Run: headless pygame with SDL's dummy video driver; simulated clock (each Clock.tick advances the game by its frame time, no real sleeping); random seed 0; keys injected as events and as key.get_pressed() state; no mouse input.
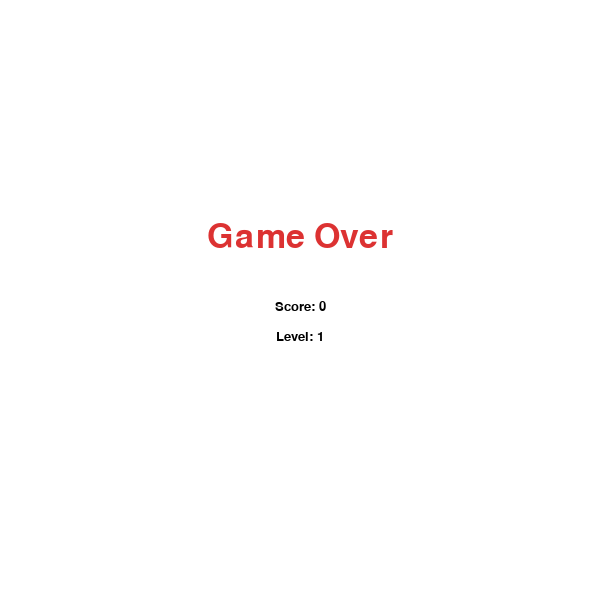
Frame 1 of 1 · flips 1–60 · no input (game ended)

The pygame program that drew these frames:

import pygame
import sys
import random

pygame.init()

# Screen settings
CELL = 20
WIDTH = 600
HEIGHT = 600
SCREEN = pygame.display.set_mode((WIDTH, HEIGHT))
pygame.display.set_caption("Snake")

# Colors
WHITE = (255, 255, 255)
BLACK = (0, 0, 0)
GREEN = (0, 180, 0)
DARK_GREEN = (0, 120, 0)
RED = (220, 50, 50)
BLUE = (50, 100, 220)
GRAY = (220, 220, 220)

# Fonts
font = pygame.font.SysFont("Verdana", 20)
big_font = pygame.font.SysFont("Verdana", 50)

clock = pygame.time.Clock()

# Snake initial data
snake = [(100, 100), (80, 100), (60, 100)]
dx = CELL
dy = 0

# Food initial position
food = (300, 300)

# Game variables
score = 0
level = 1
speed = 8

# Example walls inside field
walls = []
for x in range(200, 400, CELL):
    walls.append((x, 200))
for x in range(100, 300, CELL):
    walls.append((x, 400))


def draw_grid():
    """Draw light grid for the playing field."""
    for x in range(0, WIDTH, CELL):
        pygame.draw.line(SCREEN, GRAY, (x, 0), (x, HEIGHT))
    for y in range(0, HEIGHT, CELL):
        pygame.draw.line(SCREEN, GRAY, (0, y), (WIDTH, y))


def draw_snake():
    """Draw snake head and body."""
    for i, block in enumerate(snake):
        color = DARK_GREEN if i == 0 else GREEN
        pygame.draw.rect(SCREEN, color, (block[0], block[1], CELL, CELL))
        pygame.draw.rect(SCREEN, BLACK, (block[0], block[1], CELL, CELL), 1)


def draw_food():
    """Draw food."""
    pygame.draw.rect(SCREEN, RED, (food[0], food[1], CELL, CELL))
    pygame.draw.rect(SCREEN, BLACK, (food[0], food[1], CELL, CELL), 1)


def draw_walls():
    """Draw walls."""
    for wall in walls:
        pygame.draw.rect(SCREEN, BLUE, (wall[0], wall[1], CELL, CELL))
        pygame.draw.rect(SCREEN, BLACK, (wall[0], wall[1], CELL, CELL), 1)


def generate_food():
    """
    Generate food in a random valid cell.
    Food must not appear:
    - on a wall
    - on the snake
    """
    while True:
        x = random.randrange(0, WIDTH, CELL)
        y = random.randrange(0, HEIGHT, CELL)
        pos = (x, y)
        if pos not in walls and pos not in snake:
            return pos


def game_over_screen():
    """Display game over message."""
    SCREEN.fill(WHITE)
    text1 = big_font.render("Game Over", True, RED)
    text2 = font.render(f"Score: {score}", True, BLACK)
    text3 = font.render(f"Level: {level}", True, BLACK)

    SCREEN.blit(text1, (WIDTH // 2 - text1.get_width() // 2, 220))
    SCREEN.blit(text2, (WIDTH // 2 - text2.get_width() // 2, 300))
    SCREEN.blit(text3, (WIDTH // 2 - text3.get_width() // 2, 330))
    pygame.display.update()
    pygame.time.delay(2000)


running = True
while running:
    clock.tick(speed)

    for event in pygame.event.get():
        if event.type == pygame.QUIT:
            pygame.quit()
            sys.exit()

        # Change direction with arrow keys
        if event.type == pygame.KEYDOWN:
            if event.key == pygame.K_UP and dy == 0:
                dx = 0
                dy = -CELL
            elif event.key == pygame.K_DOWN and dy == 0:
                dx = 0
                dy = CELL
            elif event.key == pygame.K_LEFT and dx == 0:
                dx = -CELL
                dy = 0
            elif event.key == pygame.K_RIGHT and dx == 0:
                dx = CELL
                dy = 0

    # Move snake
    head_x, head_y = snake[0]
    new_head = (head_x + dx, head_y + dy)

    # Check border collision / leaving playing area
    if new_head[0] < 0 or new_head[0] >= WIDTH or new_head[1] < 0 or new_head[1] >= HEIGHT:
        game_over_screen()
        pygame.quit()
        sys.exit()

    # Check wall collision
    if new_head in walls:
        game_over_screen()
        pygame.quit()
        sys.exit()

    # Check self collision
    if new_head in snake:
        game_over_screen()
        pygame.quit()
        sys.exit()

    snake.insert(0, new_head)

    # Check food collision
    if new_head == food:
        score += 1
        food = generate_food()

        # Level up every 4 points
        if score % 4 == 0:
            level += 1
            speed += 2
    else:
        snake.pop()

    # Drawing
    SCREEN.fill(WHITE)
    draw_grid()
    draw_walls()
    draw_snake()
    draw_food()

    score_text = font.render(f"Score: {score}", True, BLACK)
    level_text = font.render(f"Level: {level}", True, BLACK)

    SCREEN.blit(score_text, (10, 10))
    SCREEN.blit(level_text, (WIDTH - level_text.get_width() - 10, 10))

    pygame.display.update()
